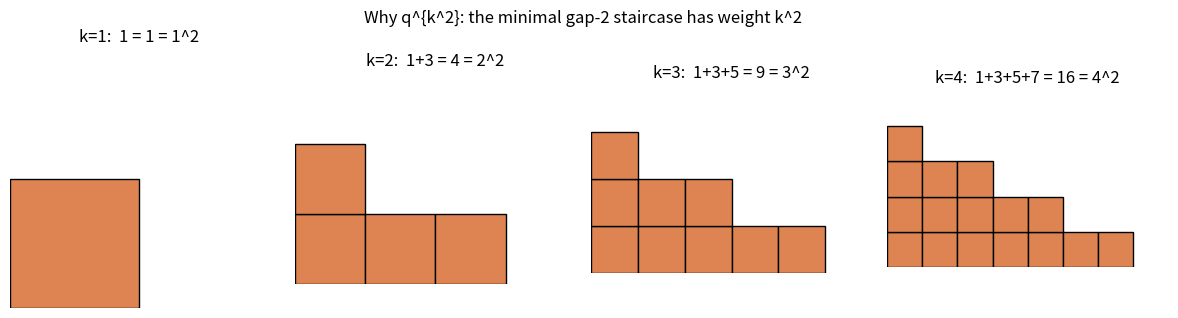

Generate this figure with matplotlib:
"""Visualize the minimal difference->=2 staircase 1+3+5+...+(2k-1)=k^2
that explains the q^{k^2} weights. Requires matplotlib."""
import matplotlib.pyplot as plt

fig, axes = plt.subplots(1, 4, figsize=(12, 3.2))
for ax, k in zip(axes, [1, 2, 3, 4]):
    parts = [2*i - 1 for i in range(1, k + 1)]  # 1,3,5,...
    y = 0
    for p in reversed(parts):          # draw as a Young-like staircase
        for x in range(p):
            ax.add_patch(plt.Rectangle((x, y), 1, 1, edgecolor="black",
                                       facecolor="#DD8452"))
        y += 1
    total = sum(parts)
    ax.set_xlim(0, max(parts) + 1)
    ax.set_ylim(0, k + 1)
    ax.set_aspect("equal")
    ax.set_title(f"k={k}:  {'+'.join(map(str,parts))} = {total} = {k}^2")
    ax.axis("off")
plt.suptitle("Why q^{k^2}: the minimal gap-2 staircase has weight k^2")
plt.tight_layout()
plt.savefig("staircase.png", dpi=150)
print("wrote staircase.png")
